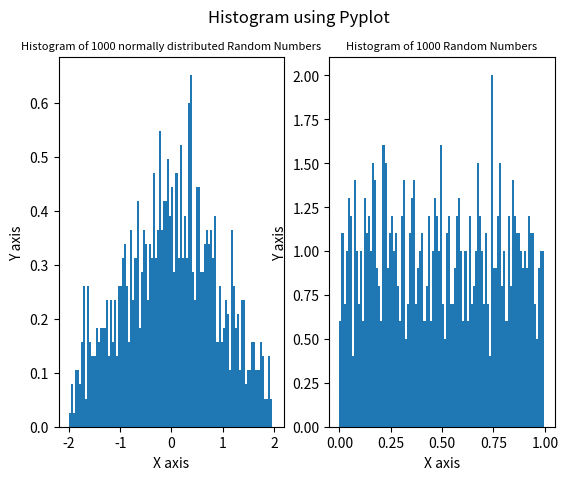

Python code for this plot:
import matplotlib.pyplot as plt
import numpy as np
mean =0
width =1.0
x=np.random.normal(mean, width ,1000)
y=np.random.rand(1000)
plt.subplot(1,2,1)
plt.hist(x, bins = 100,range=(-2.0,2.0), density=True)
plt.xlabel("X axis")
plt.ylabel("Y axis")
plt.title("Histogram of 1000 normally distributed Random Numbers", size ='8')

plt.subplot(1,2,2)
plt.hist(y, 100, density=True)
plt.xlabel("X axis")
plt.ylabel("Y axis")
plt.title("Histogram of 1000 Random Numbers", size = '8')

plt.suptitle("Histogram using Pyplot")
plt.show()
